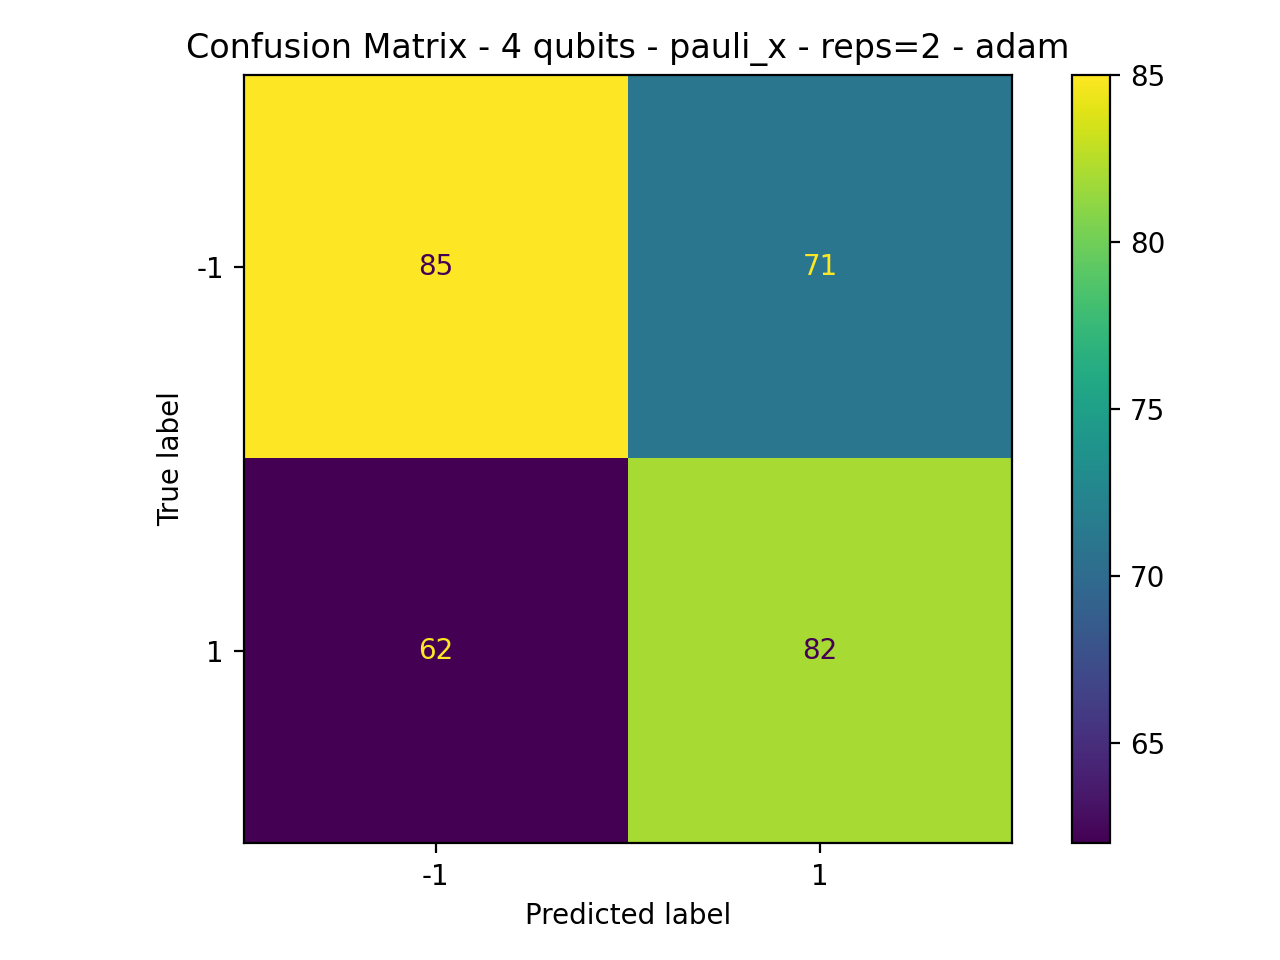

The data file committed next to this chart (first rows):
85, 71
62, 82
